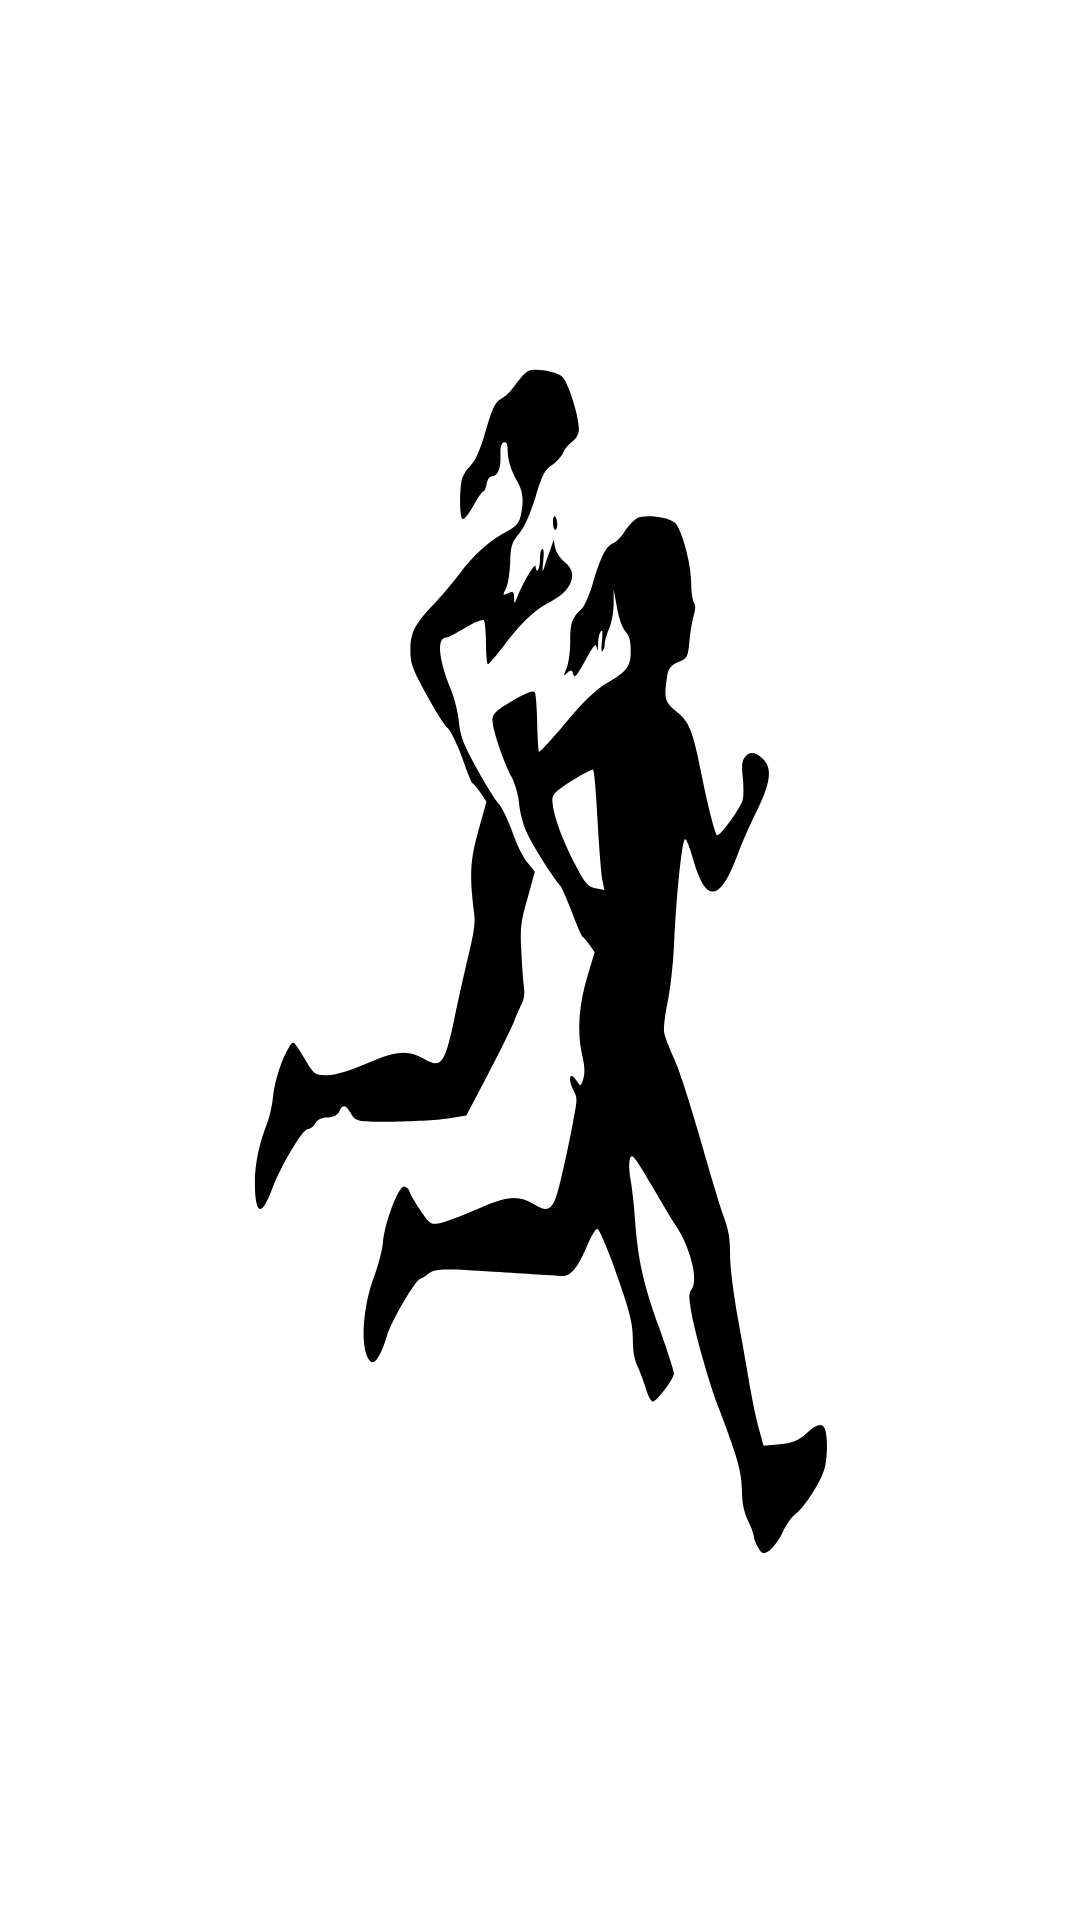

Produce the Android XML layout that renders to this screen, including the resource entries it uses.
<!-- AndroidManifest.xml: application theme Theme.MyFITapp -->
<!-- res/layout/activity_splash_screen.xml -->
<?xml version="1.0" encoding="utf-8"?>
<androidx.coordinatorlayout.widget.CoordinatorLayout xmlns:android="http://schemas.android.com/apk/res/android"
    xmlns:app="http://schemas.android.com/apk/res-auto"
    xmlns:tools="http://schemas.android.com/tools"
    android:layout_width="match_parent"
    android:layout_height="match_parent"
    tools:context=".Splash_ScreenActivity"
    android:background="@drawable/ic_omini_senza_sfondo">

    <include layout="@layout/content_splash_screen" />

</androidx.coordinatorlayout.widget.CoordinatorLayout>
<!-- res/layout/content_splash_screen.xml (included above) -->
<?xml version="1.0" encoding="utf-8"?>
<androidx.constraintlayout.widget.ConstraintLayout xmlns:android="http://schemas.android.com/apk/res/android"
    xmlns:app="http://schemas.android.com/apk/res-auto"
    android:layout_width="match_parent"
    android:layout_height="match_parent"
    app:layout_behavior="@string/appbar_scrolling_view_behavior">

    <ImageView
        android:id="@+id/imageView_landingScreen"
        android:layout_width="wrap_content"
        android:layout_height="wrap_content"
        android:layout_centerInParent="true"

        app:layout_constraintBottom_toBottomOf="parent"
        app:layout_constraintEnd_toEndOf="parent"
        app:layout_constraintStart_toStartOf="parent"
        app:layout_constraintTop_toTopOf="parent" />


</androidx.constraintlayout.widget.ConstraintLayout>
<!-- resources referenced by this layout -->
<resources>
  <!-- drawable ic_omini_senza_sfondo: vector/xml drawable (drawable, 5922 chars, omitted) -->
  <style name="Theme.MyFITapp" parent="Theme.MaterialComponents.DayNight.DarkActionBar">
          
          <item name="colorPrimary">@color/primaryColor_blue</item>
          <item name="colorPrimaryVariant">@color/primaryDarkColor_blue</item>
          <item name="colorOnPrimary">@color/primaryTextColor_white</item>
          
          <item name="colorSecondary">@color/secondaryColor_cobalto</item>
          <item name="colorSecondaryVariant">@color/secondaryDarkColor_cobalto</item>
          <item name="colorOnSecondary">@color/primaryTextColor_white</item>
          
          <item name="android:statusBarColor" tools:targetApi="l">@color/primaryDarkColor_blue</item>
          
      </style>
  <color name="primaryColor_blue">#0026ad</color>
  <color name="primaryDarkColor_blue">#00027c</color>
  <color name="primaryTextColor_white">#ffffff</color>
  <color name="secondaryColor_cobalto">#004aad</color>
  <color name="secondaryDarkColor_cobalto">#00247d</color>
</resources>
